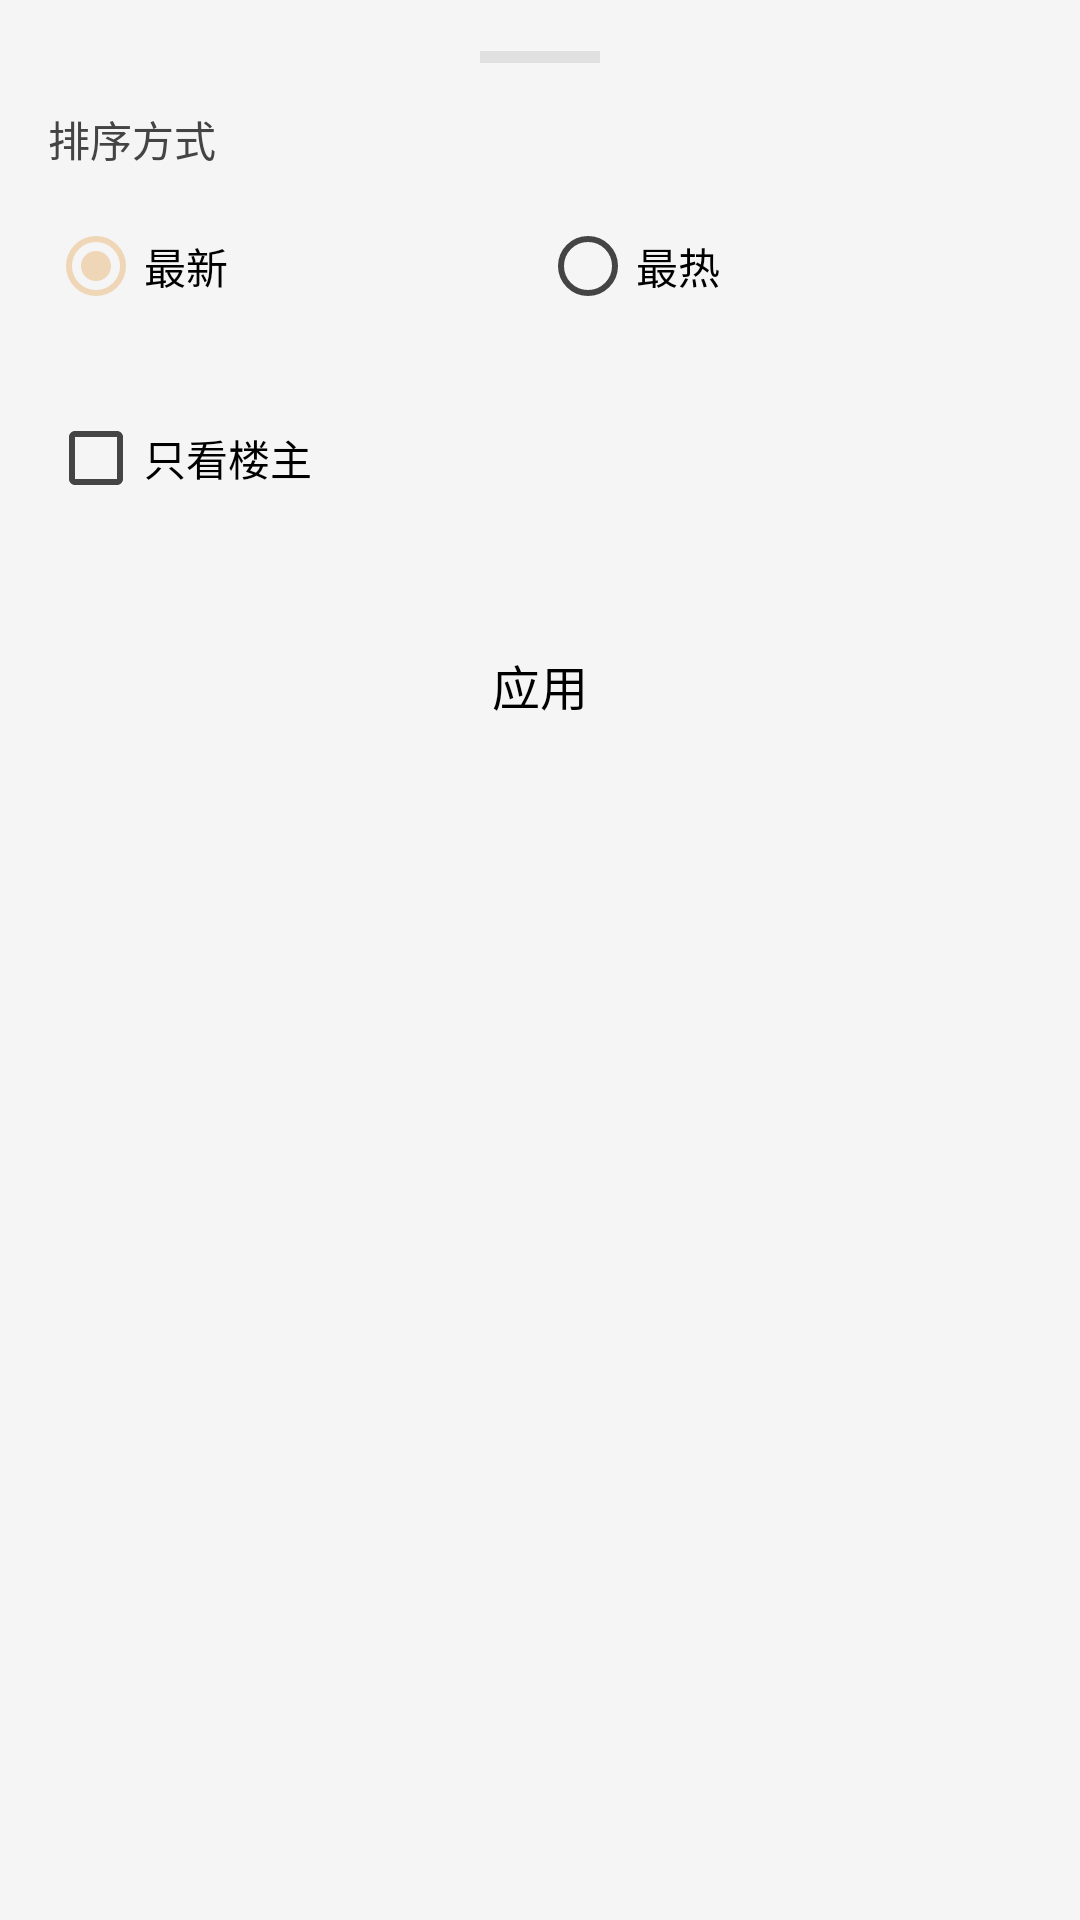

Produce the Android XML layout that renders to this screen, including the resource entries it uses.
<!-- AndroidManifest.xml: application theme Theme.EYPA_APP -->
<!-- res/layout/layout_comment_filter_sheet.xml -->
<?xml version="1.0" encoding="utf-8"?>
<LinearLayout xmlns:android="http://schemas.android.com/apk/res/android"
    android:layout_width="match_parent"
    android:layout_height="wrap_content"
    android:orientation="vertical"
    android:padding="16dp"
    android:background="?attr/cardBackgroundColor">

    
    <View
        android:layout_width="40dp"
        android:layout_height="4dp"
        android:layout_gravity="center_horizontal"
        android:layout_marginTop="1dp"
        android:layout_marginBottom="15dp"
        android:background="@color/dialog_handle_bg"/>

    <TextView
        android:layout_width="match_parent"
        android:layout_height="wrap_content"
        android:text="排序方式"
        android:textSize="14sp"
        android:textColor="?android:attr/textColorSecondary"
        android:layout_marginBottom="8dp"/>

    <RadioGroup
        android:id="@+id/sort_group"
        android:layout_width="match_parent"
        android:layout_height="wrap_content"
        android:orientation="horizontal"
        android:layout_marginBottom="16dp">

        <RadioButton
            android:id="@+id/radio_latest"
            android:layout_width="0dp"
            android:layout_height="wrap_content"
            android:layout_weight="1"
            android:text="最新"
            android:checked="true"/>

        <RadioButton
            android:id="@+id/radio_hottest"
            android:layout_width="0dp"
            android:layout_height="wrap_content"
            android:layout_weight="1"
            android:text="最热"/>
    </RadioGroup>

    <CheckBox
        android:id="@+id/check_only_author"
        android:layout_width="match_parent"
        android:layout_height="wrap_content"
        android:text="只看楼主"
        android:layout_marginBottom="24dp"/>

    <TextView
        android:id="@+id/btn_apply"
        android:layout_width="match_parent"
        android:layout_height="wrap_content"
        android:padding="16dp"
        android:text="应用"
        android:textSize="16sp"
        android:gravity="center"
        android:textColor="?android:attr/textColorPrimary"
        android:background="?attr/selectableItemBackground"/>

</LinearLayout>
<!-- resources referenced by this layout -->
<resources>
  <color name="dialog_handle_bg">#E0E0E0</color>
  <style name="Theme.EYPA_APP" parent="Theme.MaterialComponents.DayNight.NoActionBar">
          
          <item name="android:windowActivityTransitions">true</item>
  
          
          <item name="colorPrimary">@color/primary_yellow</item>
          <item name="colorPrimaryVariant">@color/primary_yellow_dark</item>
          <item name="colorSecondary">@color/primary_yellow_light</item>
          <item name="colorSecondaryVariant">@color/primary_yellow</item>
  
          <item name="colorOnPrimary">@color/white</item>
          <item name="colorOnSecondary">@color/black</item>
  
          <item name="android:statusBarColor">@android:color/white</item>
          <item name="android:windowLightStatusBar">true</item>
  
          <item name="cardBackgroundColor">@color/card_background_light</item>
          <item name="textColorPrimary">@color/black</item>
          <item name="textColorSecondary">@color/darker_gray</item>
          <item name="toolbarBackground">@color/white</item> 
          <item name="navigationBackground">@color/light_navigation_background</item>
  
          
          <item name="toolbarIconTint">@color/black</item>
  
          <item name="android:textColorPrimary">@color/black</item>
          <item name="android:textColorSecondary">@color/darker_gray</item>
          <item name="android:progressBarStyle">@style/ProgressBarStyle</item>
          <item name="navigationViewStyle">@style/Widget.App.NavigationView</item>
          <item name="searchViewStyle">@style/Widget.App.SearchView</item>
      </style>
  <color name="primary_yellow">#DCAE6E</color>
  <color name="primary_yellow_dark">#C59B5F</color>
  <color name="primary_yellow_light">#EED6B6</color>
  <color name="white">#FFFFFFFF</color>
  <color name="black">#FF000000</color>
  <color name="card_background_light">#F5F5F5</color>
  <color name="darker_gray">#444444</color>
  <color name="light_navigation_background">#FFFFFF</color>
  <style name="ProgressBarStyle" parent="Widget.AppCompat.ProgressBar">
          <item name="android:indeterminateTint">?attr/colorPrimary</item>
          <item name="android:indeterminateTintMode">src_in</item>
      </style>
  <style name="Widget.App.NavigationView" parent="Widget.MaterialComponents.NavigationView">
          <item name="itemTextColor">?attr/textColorPrimary</item>
          <item name="itemIconTint">?attr/textColorSecondary</item>
          <item name="android:background">?attr/navigationBackground</item>
      </style>
  <style name="Widget.App.SearchView" parent="Widget.AppCompat.SearchView">
          
      </style>
</resources>
